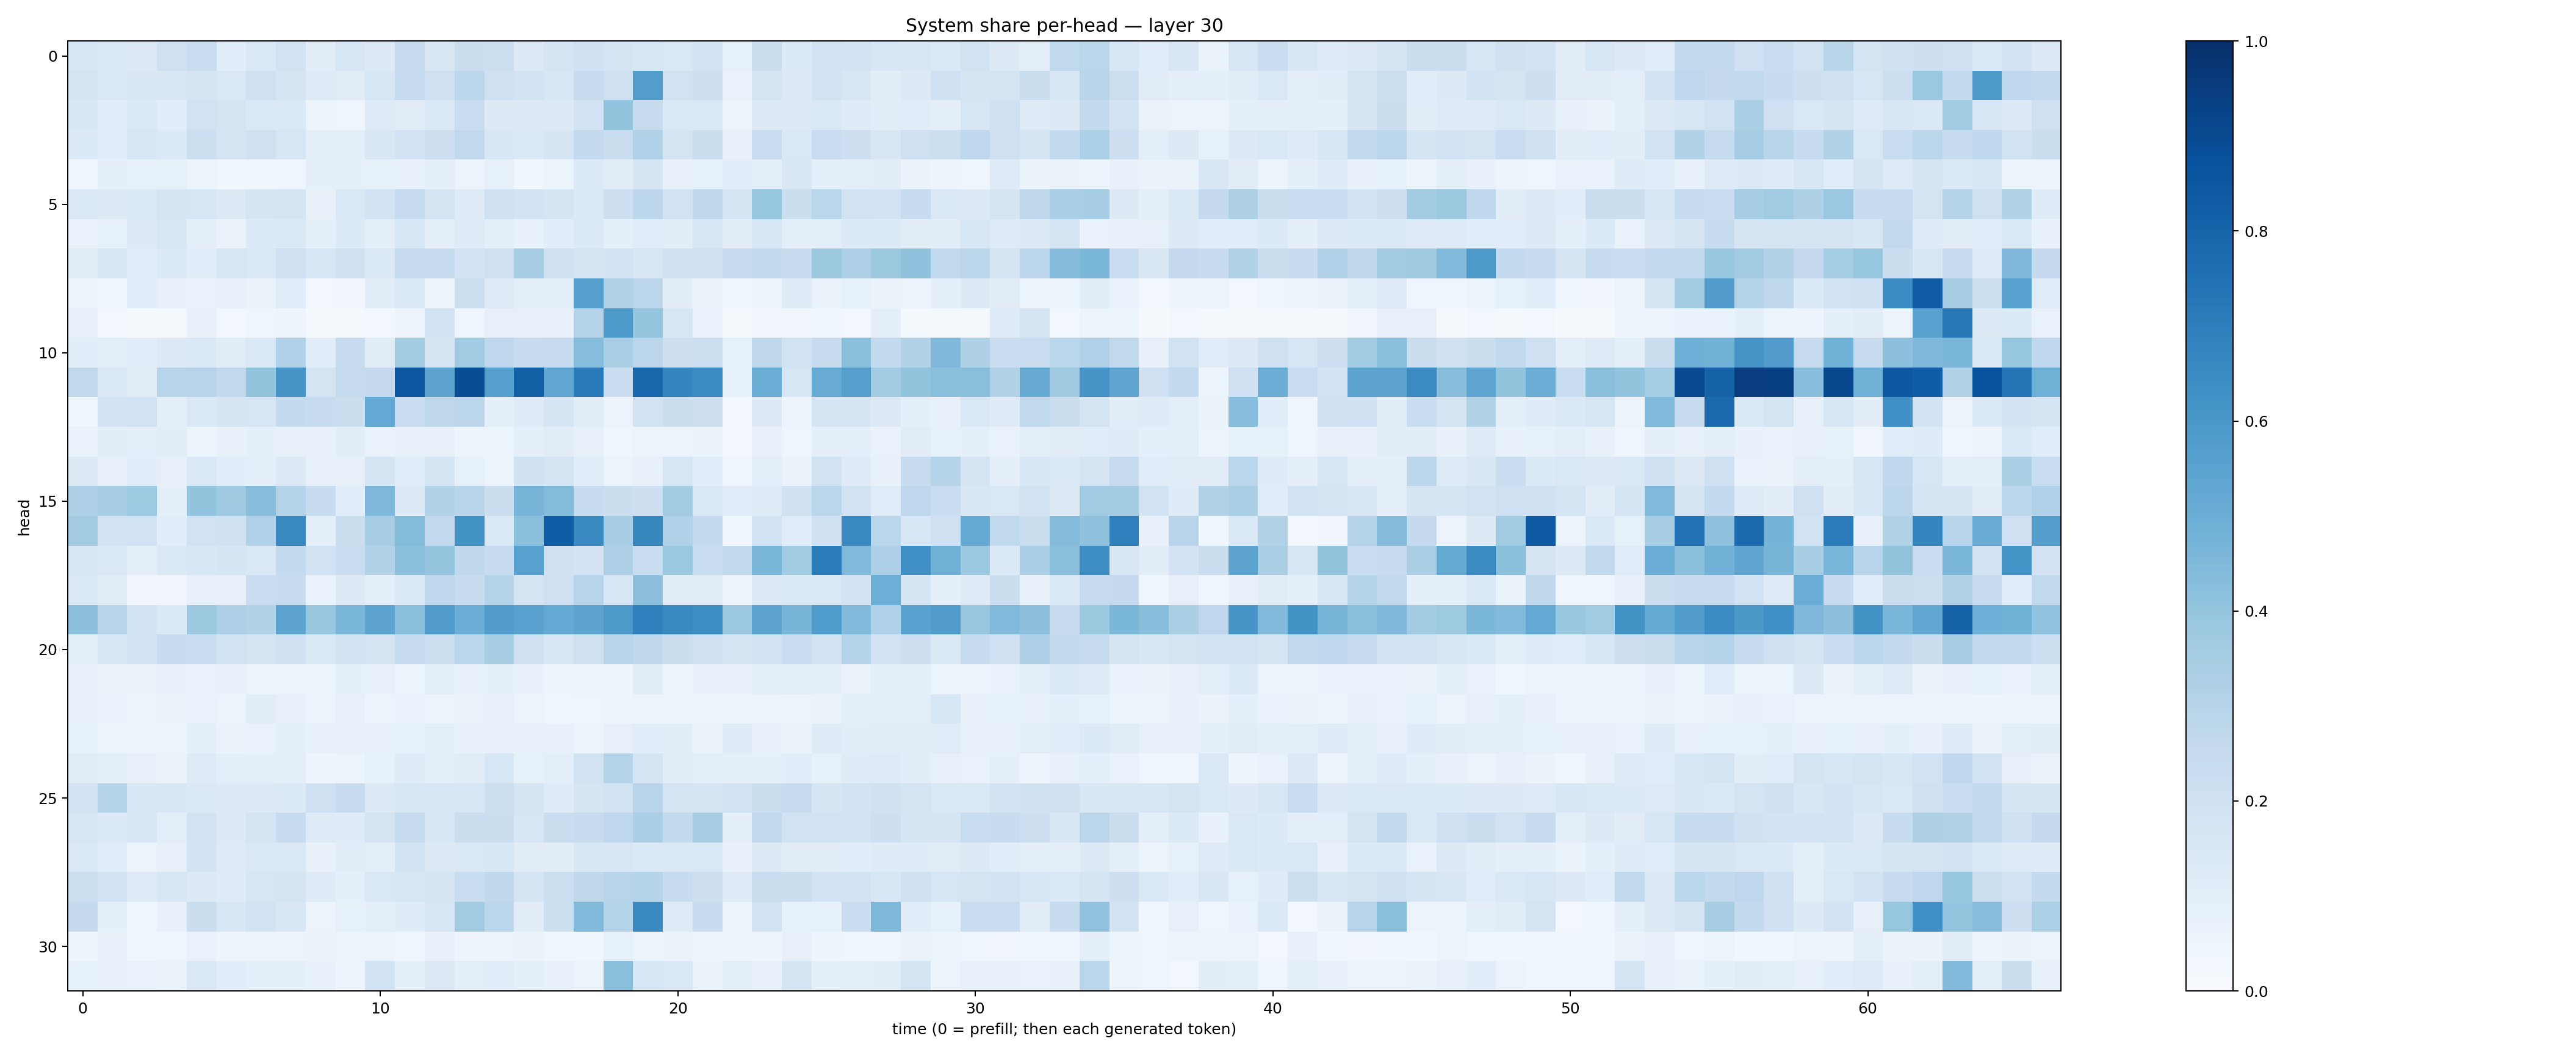

Source data for this figure (header and first rows):
0.15732135, 0.1431402, 0.13188836, 0.20676245, 0.2316637, 0.105530515, 0.14261205, 0.19526756, 0.102949604, 0.16078657, 0.12928793, 0.2432856, 0.15122075, 0.21928784, 0.21672544, 0.12547818, 0.16475204, 0.20218705, 0.17311724, 0.15406413, 0.14437889, 0.18290173, 0.08390049, 0.22020814
0.1772, 0.1449, 0.1505, 0.1499, 0.1646, 0.1422, 0.2079, 0.1719, 0.1224, 0.1095, 0.1604, 0.2462, 0.2044, 0.2791, 0.2074, 0.1868, 0.1544, 0.2367, 0.2087, 0.5703, 0.192, 0.2145, 0.06857, 0.1783
0.1529, 0.1088, 0.1381, 0.1079, 0.1947, 0.1775, 0.1374, 0.1384, 0.05996, 0.04622, 0.125, 0.1108, 0.1433, 0.2296, 0.1271, 0.1273, 0.1297, 0.1871, 0.3996, 0.2438, 0.1431, 0.1449, 0.0579, 0.1312
0.1346, 0.1092, 0.1583, 0.1345, 0.2149, 0.1729, 0.1962, 0.1572, 0.09657, 0.09406, 0.1494, 0.1815, 0.2142, 0.2621, 0.1549, 0.1393, 0.1669, 0.2577, 0.2223, 0.3201, 0.1733, 0.2225, 0.07405, 0.2302
0.04633, 0.09075, 0.08582, 0.08353, 0.05396, 0.03777, 0.0386, 0.04559, 0.08871, 0.09302, 0.08529, 0.0752, 0.09206, 0.05751, 0.08325, 0.03681, 0.05132, 0.1354, 0.112, 0.1715, 0.0815, 0.08239, 0.1142, 0.1013
0.1381, 0.1252, 0.1384, 0.1714, 0.1581, 0.1297, 0.1642, 0.1764, 0.08149, 0.141, 0.1853, 0.2479, 0.1736, 0.1217, 0.2062, 0.1834, 0.1709, 0.1361, 0.2113, 0.281, 0.1877, 0.2717, 0.1691, 0.3944
0.06843, 0.08494, 0.1303, 0.1629, 0.09528, 0.0651, 0.1363, 0.137, 0.08647, 0.1335, 0.101, 0.1545, 0.09535, 0.123, 0.09663, 0.07779, 0.1079, 0.1395, 0.09132, 0.1137, 0.1049, 0.1609, 0.1022, 0.1547
0.111, 0.1574, 0.1085, 0.1364, 0.1069, 0.1627, 0.1435, 0.2091, 0.1609, 0.1966, 0.1368, 0.2456, 0.2441, 0.1811, 0.206, 0.3486, 0.2046, 0.1755, 0.1815, 0.1517, 0.2005, 0.1963, 0.2391, 0.2617
0.05317, 0.04188, 0.1144, 0.07696, 0.06968, 0.07155, 0.06615, 0.1167, 0.02553, 0.03166, 0.1026, 0.147, 0.05158, 0.2185, 0.1232, 0.09943, 0.09666, 0.5631, 0.3157, 0.285, 0.1022, 0.06465, 0.04036, 0.0572
0.07897, 0.02673, 0.01532, 0.01996, 0.0711, 0.02517, 0.04313, 0.04931, 0.01556, 0.01485, 0.02363, 0.04952, 0.1878, 0.04512, 0.07895, 0.0798, 0.07263, 0.3052, 0.5883, 0.3948, 0.1577, 0.06685, 0.01299, 0.03395
0.1069, 0.09692, 0.1088, 0.1251, 0.1388, 0.1099, 0.1453, 0.3195, 0.1057, 0.2383, 0.1129, 0.3619, 0.178, 0.3658, 0.275, 0.2375, 0.2475, 0.4332, 0.3387, 0.2845, 0.2115, 0.2159, 0.08521, 0.2721
0.2652, 0.1413, 0.1102, 0.293, 0.2955, 0.2643, 0.3998, 0.6061, 0.1731, 0.2445, 0.252, 0.8535, 0.5454, 0.8862, 0.5644, 0.8138, 0.5283, 0.7133, 0.2272, 0.7918, 0.6715, 0.6461, 0.08382, 0.5017
0.03521, 0.1808, 0.1917, 0.1006, 0.1409, 0.1713, 0.1635, 0.2576, 0.241, 0.2211, 0.523, 0.2291, 0.2725, 0.2814, 0.09913, 0.1197, 0.1666, 0.1114, 0.05632, 0.1923, 0.2249, 0.2136, 0.02932, 0.1276
0.06745, 0.1022, 0.09775, 0.1027, 0.05865, 0.07488, 0.09123, 0.07965, 0.07907, 0.1036, 0.06743, 0.08127, 0.08049, 0.05362, 0.0617, 0.08755, 0.1128, 0.08078, 0.04003, 0.05604, 0.06238, 0.06476, 0.03017, 0.07705
0.1323, 0.07155, 0.1059, 0.07902, 0.143, 0.1093, 0.09719, 0.127, 0.0765, 0.08023, 0.1709, 0.1168, 0.1663, 0.08339, 0.0623, 0.1962, 0.1724, 0.1167, 0.06093, 0.07523, 0.162, 0.1079, 0.04051, 0.09505
0.3246, 0.3472, 0.3746, 0.09229, 0.4015, 0.3696, 0.4279, 0.307, 0.2398, 0.1067, 0.452, 0.1309, 0.3107, 0.2902, 0.2198, 0.4719, 0.4377, 0.238, 0.2251, 0.2112, 0.3588, 0.1457, 0.1166, 0.1226
0.3595, 0.1806, 0.1919, 0.109, 0.193, 0.2019, 0.3174, 0.6559, 0.09195, 0.2222, 0.3507, 0.4376, 0.259, 0.6224, 0.148, 0.4198, 0.8253, 0.6556, 0.3449, 0.6607, 0.3198, 0.254, 0.03846, 0.1869
0.1546, 0.1478, 0.09377, 0.14, 0.1528, 0.1685, 0.1408, 0.2577, 0.1885, 0.2274, 0.3142, 0.4233, 0.3946, 0.2708, 0.2465, 0.551, 0.1981, 0.1822, 0.3247, 0.2312, 0.3791, 0.2311, 0.2653, 0.4638
0.1466, 0.112, 0.03225, 0.03418, 0.07771, 0.07226, 0.2267, 0.2369, 0.06827, 0.1297, 0.1005, 0.1376, 0.2663, 0.2361, 0.3064, 0.1738, 0.2084, 0.2966, 0.1624, 0.4171, 0.1124, 0.1119, 0.05752, 0.126
0.4158, 0.2939, 0.1844, 0.14, 0.3754, 0.326, 0.3117, 0.5422, 0.3878, 0.4639, 0.5454, 0.4249, 0.5818, 0.5016, 0.5771, 0.5544, 0.5215, 0.5402, 0.5929, 0.6891, 0.6572, 0.644, 0.3822, 0.5443
0.09183, 0.158, 0.1906, 0.2451, 0.2342, 0.1884, 0.1767, 0.2005, 0.142, 0.1953, 0.1765, 0.2487, 0.2176, 0.2844, 0.341, 0.2073, 0.1571, 0.1964, 0.2901, 0.272, 0.2203, 0.2054, 0.1673, 0.1877
0.07216, 0.06322, 0.06493, 0.07187, 0.0666, 0.07297, 0.05821, 0.05813, 0.06233, 0.08763, 0.07878, 0.06237, 0.0989, 0.07276, 0.09003, 0.07336, 0.04784, 0.05174, 0.04979, 0.1114, 0.05369, 0.07525, 0.0704, 0.08732
0.07914, 0.06785, 0.05984, 0.06528, 0.06984, 0.05369, 0.1052, 0.07385, 0.06177, 0.07729, 0.06049, 0.06725, 0.05326, 0.06317, 0.07202, 0.05787, 0.04154, 0.0464, 0.0472, 0.05272, 0.05446, 0.0546, 0.04735, 0.05907
0.08292, 0.05869, 0.04871, 0.05452, 0.08853, 0.06411, 0.06715, 0.08775, 0.07774, 0.08131, 0.07069, 0.08582, 0.09905, 0.07499, 0.07816, 0.07375, 0.07491, 0.05915, 0.07964, 0.1072, 0.1021, 0.06585, 0.1201, 0.08155
0.1111, 0.09694, 0.07943, 0.06299, 0.1224, 0.08786, 0.09082, 0.1015, 0.05071, 0.05424, 0.08471, 0.1185, 0.08835, 0.1127, 0.1628, 0.08465, 0.1009, 0.1901, 0.3037, 0.1779, 0.1108, 0.09396, 0.09736, 0.09346
0.1808, 0.3002, 0.1544, 0.1558, 0.1403, 0.1272, 0.1322, 0.1399, 0.209, 0.246, 0.1252, 0.1583, 0.1568, 0.1589, 0.2181, 0.1703, 0.1176, 0.1705, 0.1892, 0.2958, 0.1747, 0.1741, 0.191, 0.2225
0.1636, 0.1341, 0.1516, 0.09717, 0.1902, 0.1297, 0.1779, 0.2375, 0.1212, 0.1208, 0.1794, 0.2394, 0.1618, 0.2239, 0.2222, 0.1625, 0.2207, 0.2405, 0.266, 0.3342, 0.2544, 0.3402, 0.09129, 0.2619
0.1415, 0.1088, 0.06115, 0.07648, 0.182, 0.1215, 0.1453, 0.1423, 0.07138, 0.1117, 0.09426, 0.1863, 0.127, 0.1456, 0.1536, 0.1047, 0.1048, 0.1538, 0.1509, 0.1387, 0.1446, 0.141, 0.07048, 0.1291
0.2166, 0.1845, 0.1233, 0.1635, 0.1304, 0.1198, 0.1626, 0.1704, 0.1204, 0.09316, 0.1438, 0.1616, 0.1673, 0.2312, 0.2697, 0.171, 0.2166, 0.2732, 0.2967, 0.3002, 0.2409, 0.2125, 0.12, 0.2246
0.2529, 0.09123, 0.04326, 0.07695, 0.2251, 0.1541, 0.1909, 0.15, 0.05787, 0.08301, 0.09628, 0.1202, 0.1607, 0.3629, 0.2793, 0.1109, 0.2165, 0.4469, 0.3005, 0.653, 0.1243, 0.2409, 0.05183, 0.1911
0.04987, 0.07741, 0.03811, 0.04131, 0.06919, 0.04788, 0.05875, 0.05626, 0.06323, 0.05903, 0.06195, 0.04172, 0.07264, 0.04982, 0.05392, 0.0626, 0.0388, 0.03891, 0.08259, 0.06051, 0.06505, 0.0502, 0.04915, 0.04874
0.08379, 0.07231, 0.06945, 0.06586, 0.1469, 0.1055, 0.09245, 0.09367, 0.07157, 0.04992, 0.1917, 0.09339, 0.1302, 0.09862, 0.1171, 0.08824, 0.07779, 0.05571, 0.4252, 0.1628, 0.1461, 0.06457, 0.09416, 0.0747
